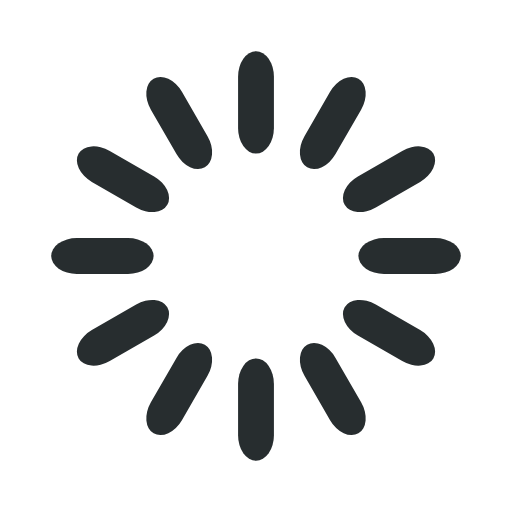
t = 0.00 s
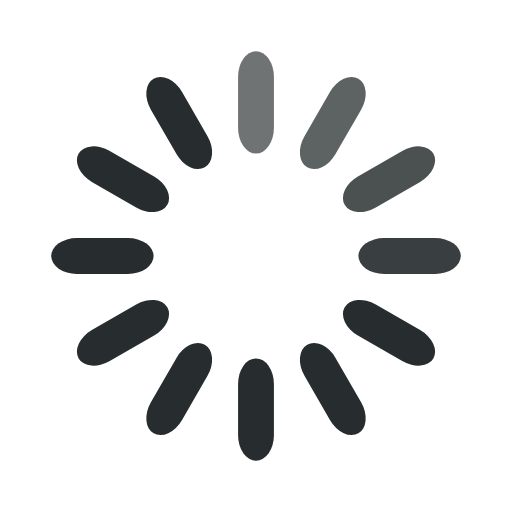
t = 0.33 s
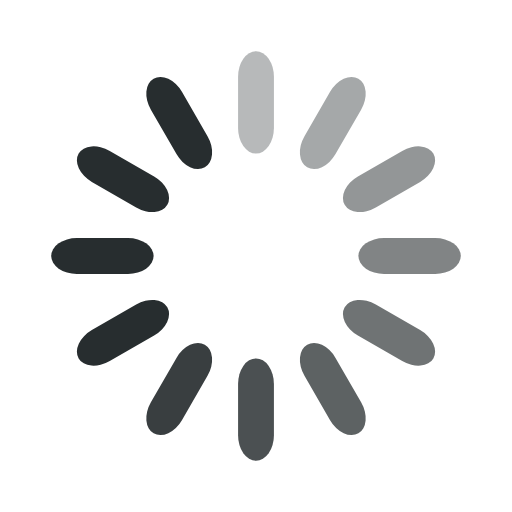
t = 0.67 s
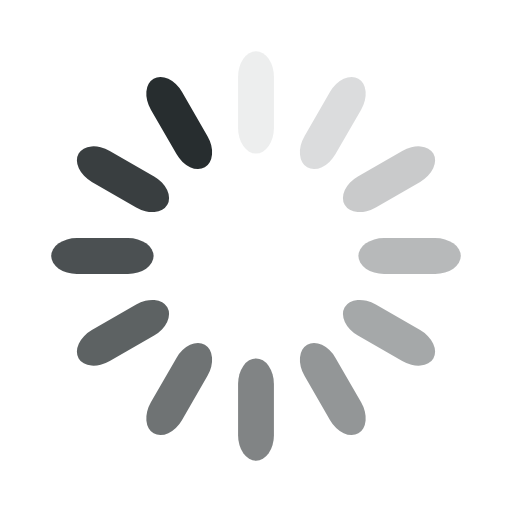
t = 0.92 s
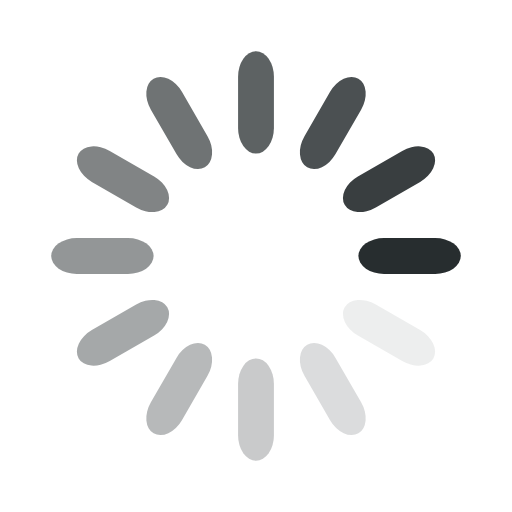
t = 1.25 s
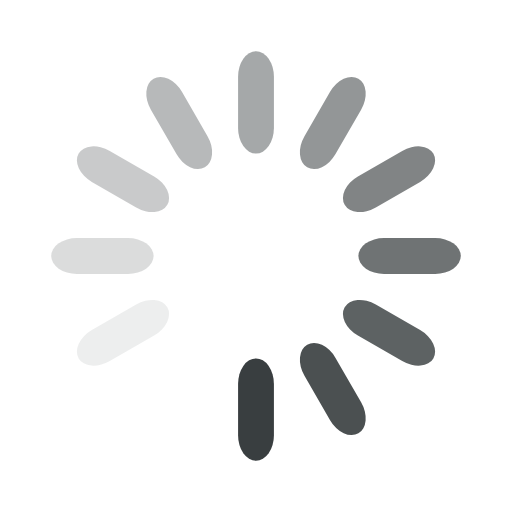
t = 1.58 s

The animated SVG that drew these frames (rendered in a browser with its animation timeline set to each time). Animation: 12 SMIL elements (animate=12); one cycle of 1.92 s, repeats indefinitely.

<svg width='104px' height='104px' xmlns="http://www.w3.org/2000/svg" viewBox="0 0 100 100" preserveAspectRatio="xMidYMid" class="uil-default"><rect x="0" y="0" width="100" height="100" fill="none" class="bk"></rect><rect  x='46.5' y='40' width='7' height='20' rx='5' ry='5' fill='#272d2f' transform='rotate(0 50 50) translate(0 -30)'>  <animate attributeName='opacity' from='1' to='0' dur='1s' begin='0s' repeatCount='indefinite'/></rect><rect  x='46.5' y='40' width='7' height='20' rx='5' ry='5' fill='#272d2f' transform='rotate(30 50 50) translate(0 -30)'>  <animate attributeName='opacity' from='1' to='0' dur='1s' begin='0.08333333333333333s' repeatCount='indefinite'/></rect><rect  x='46.5' y='40' width='7' height='20' rx='5' ry='5' fill='#272d2f' transform='rotate(60 50 50) translate(0 -30)'>  <animate attributeName='opacity' from='1' to='0' dur='1s' begin='0.16666666666666666s' repeatCount='indefinite'/></rect><rect  x='46.5' y='40' width='7' height='20' rx='5' ry='5' fill='#272d2f' transform='rotate(90 50 50) translate(0 -30)'>  <animate attributeName='opacity' from='1' to='0' dur='1s' begin='0.25s' repeatCount='indefinite'/></rect><rect  x='46.5' y='40' width='7' height='20' rx='5' ry='5' fill='#272d2f' transform='rotate(120 50 50) translate(0 -30)'>  <animate attributeName='opacity' from='1' to='0' dur='1s' begin='0.3333333333333333s' repeatCount='indefinite'/></rect><rect  x='46.5' y='40' width='7' height='20' rx='5' ry='5' fill='#272d2f' transform='rotate(150 50 50) translate(0 -30)'>  <animate attributeName='opacity' from='1' to='0' dur='1s' begin='0.4166666666666667s' repeatCount='indefinite'/></rect><rect  x='46.5' y='40' width='7' height='20' rx='5' ry='5' fill='#272d2f' transform='rotate(180 50 50) translate(0 -30)'>  <animate attributeName='opacity' from='1' to='0' dur='1s' begin='0.5s' repeatCount='indefinite'/></rect><rect  x='46.5' y='40' width='7' height='20' rx='5' ry='5' fill='#272d2f' transform='rotate(210 50 50) translate(0 -30)'>  <animate attributeName='opacity' from='1' to='0' dur='1s' begin='0.5833333333333334s' repeatCount='indefinite'/></rect><rect  x='46.5' y='40' width='7' height='20' rx='5' ry='5' fill='#272d2f' transform='rotate(240 50 50) translate(0 -30)'>  <animate attributeName='opacity' from='1' to='0' dur='1s' begin='0.6666666666666666s' repeatCount='indefinite'/></rect><rect  x='46.5' y='40' width='7' height='20' rx='5' ry='5' fill='#272d2f' transform='rotate(270 50 50) translate(0 -30)'>  <animate attributeName='opacity' from='1' to='0' dur='1s' begin='0.75s' repeatCount='indefinite'/></rect><rect  x='46.5' y='40' width='7' height='20' rx='5' ry='5' fill='#272d2f' transform='rotate(300 50 50) translate(0 -30)'>  <animate attributeName='opacity' from='1' to='0' dur='1s' begin='0.8333333333333334s' repeatCount='indefinite'/></rect><rect  x='46.5' y='40' width='7' height='20' rx='5' ry='5' fill='#272d2f' transform='rotate(330 50 50) translate(0 -30)'>  <animate attributeName='opacity' from='1' to='0' dur='1s' begin='0.9166666666666666s' repeatCount='indefinite'/></rect></svg>